The GitHub repository mahmoudan0s/IdentificationSystem contains a labelled image folder "split" with 6 categories: cardboard, glass, metal, paper, plastic, trash. Examples follow, each with its label.

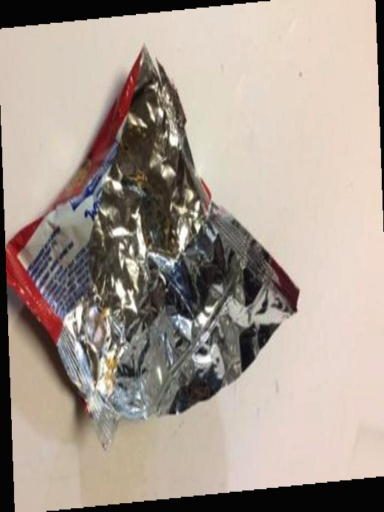
Label: trash

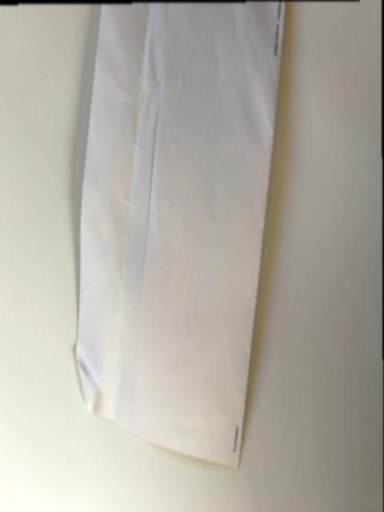
Label: paper

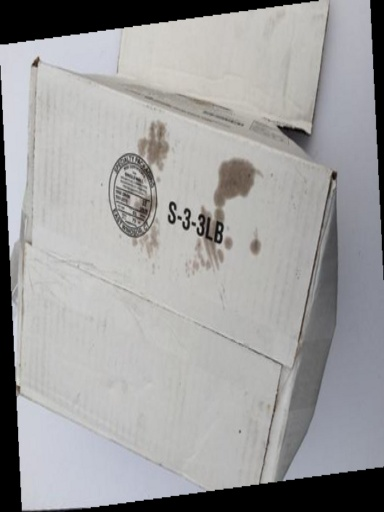
Label: cardboard

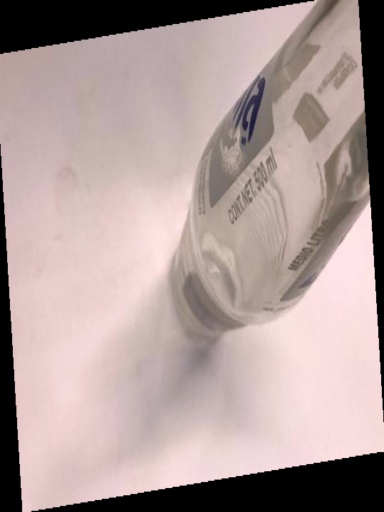
Label: glass

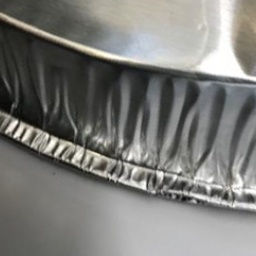
Label: metal

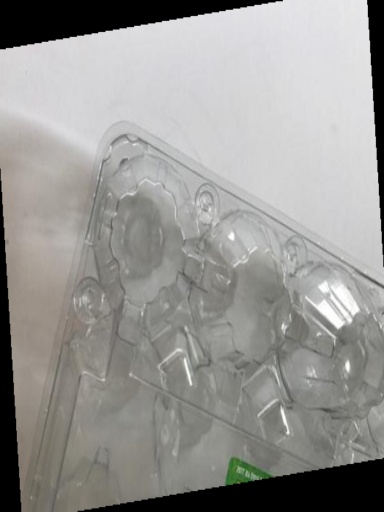
Label: plastic
